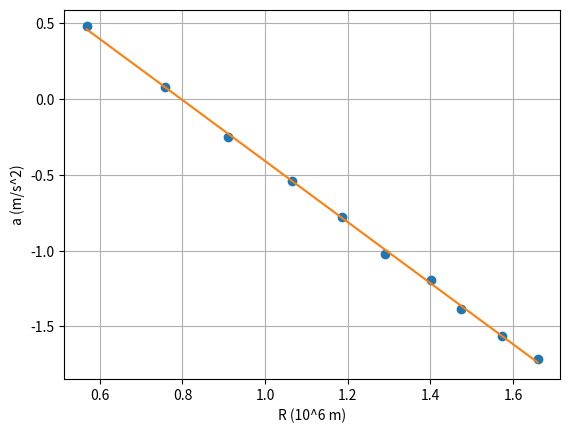

Here is the Python script that generated this plot:
import numpy as np
import matplotlib.pyplot as plt

R = np.array([1.765,2.135,2.482,2.900,3.274,3.636,4.057,4.366,4.826,5.257])
a = np.array([1.617,1.081,0.7807,0.5835,0.4591,0.3605,0.3021,0.2502,0.2093,0.1800])

logR = np.log(R)
loga = np.log(a)

def regLin(x,y):
    x2=x**2
    y2=y**2
    xy=x*y
    n=x.size

    sx=x.sum()
    sy=y.sum()
    sxy=xy.sum()
    sx2=x2.sum()
    sy2=y2.sum()

    m=(n*sxy-sx*sy)/(n*sx2-(sx**2))
    b=(sx2*sy-sx*sxy)/(n*sx2-(sx**2))
    
    r2n=n*sxy-sx*sy
    r2d1=n*sx2-(sx**2)
    r2d2=n*sy2-(sy**2)
    r2=(r2n**2) / (r2d1*r2d2)
    
    varM=abs(m)*np.sqrt( ((1/r2)-1)/(n-2) )
    varB = varM*np.sqrt(sx2/n)
    return m,b,r2,varM,varB

values = regLin(logR,loga)
m = values[0]
b = values[1]
r2 = values[2]
varM = values[3]
varB = values[4]

print("m = {} +/- {}".format(m,varM))
print("b = {} +/- {}".format(b,varB))
print("r^2 =", r2)

plt.xlabel("R (10^6 m)")
plt.ylabel("a (m/s^2)")
plt.plot(logR,loga,"o")
plt.plot(logR,m*logR+b)
plt.grid()
plt.show()